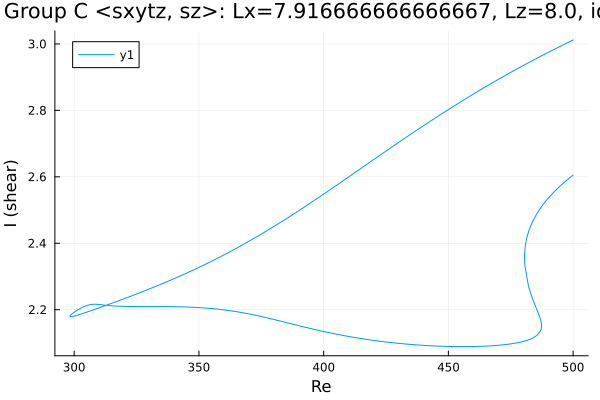

Data behind this chart, as committed beside it:
Re, shear
500.0, 3.012
499.2, 3.009
497.7, 3.003
496.3, 2.998
494.9, 2.993
493.5, 2.988
492.1, 2.982
490.7, 2.977
489.3, 2.972
487.8, 2.966
486.4, 2.961
485, 2.955
483.6, 2.95
482.2, 2.944
480.8, 2.938
479.4, 2.932
477.9, 2.927
476.5, 2.921
475.1, 2.915
473.7, 2.909
472.3, 2.903
470.9, 2.897
469.5, 2.891
468, 2.885
466.6, 2.879
465.2, 2.872
463.8, 2.866
462.4, 2.86
461, 2.853
459.6, 2.847
458.1, 2.841
456.7, 2.834
455.3, 2.827
453.9, 2.821
452.5, 2.814
451.1, 2.808
449.7, 2.801
448.3, 2.794
446.8, 2.787
445.4, 2.78
444, 2.773
442.6, 2.767
441.2, 2.76
439.8, 2.753
438.4, 2.746
436.9, 2.738
435.5, 2.731
434.1, 2.724
432.7, 2.717
431.3, 2.71
429.9, 2.703
428.5, 2.695
427, 2.688
425.6, 2.681
424.2, 2.673
422.8, 2.666
421.4, 2.659
420, 2.651
418.6, 2.644
417.1, 2.637
... 384 more rows
